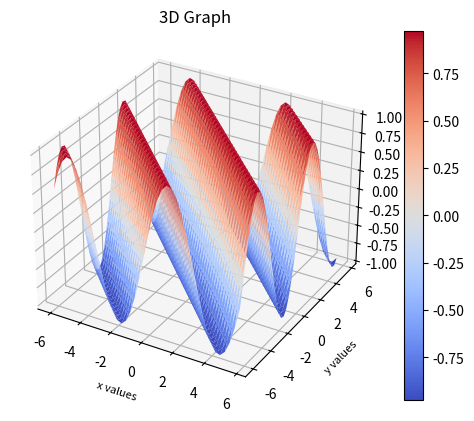

Here is the Python script that generated this plot:
import matplotlib.pyplot as pyplot
# Import matplotlib colour map
from matplotlib import cm as colourmap
# Provide access to numpy functions
import numpy as np

# Make the data to be displayed
x_values = np.arange(-6, 6, 0.3)
y_values = np.arange(-6, 6, 0.3)

# Generate coordinate matrices from coordinate vectors
x_values, y_values = np.meshgrid(x_values, y_values)
# Generate Z values as sin of x plus y values
z_values = np.sin(x_values + y_values)
# Obtain the figure object and get the axes object for the 3D graph

figure, axes = pyplot.subplots(subplot_kw={"projection": "3d"})

# Plot the surface.
surf = axes.plot_surface(x_values,
                         y_values,
                         z_values,
                         cmap=colourmap.coolwarm)
# Add a color bar which maps values to colors.
figure.colorbar(surf)

# Add labels to the graph
pyplot.title("3D Graph")
axes.set_ylabel('y values', fontsize=8)
axes.set_xlabel('x values', fontsize=8)
axes.set_zlabel('z values', fontsize=8)

# Display the graph
pyplot.show()
